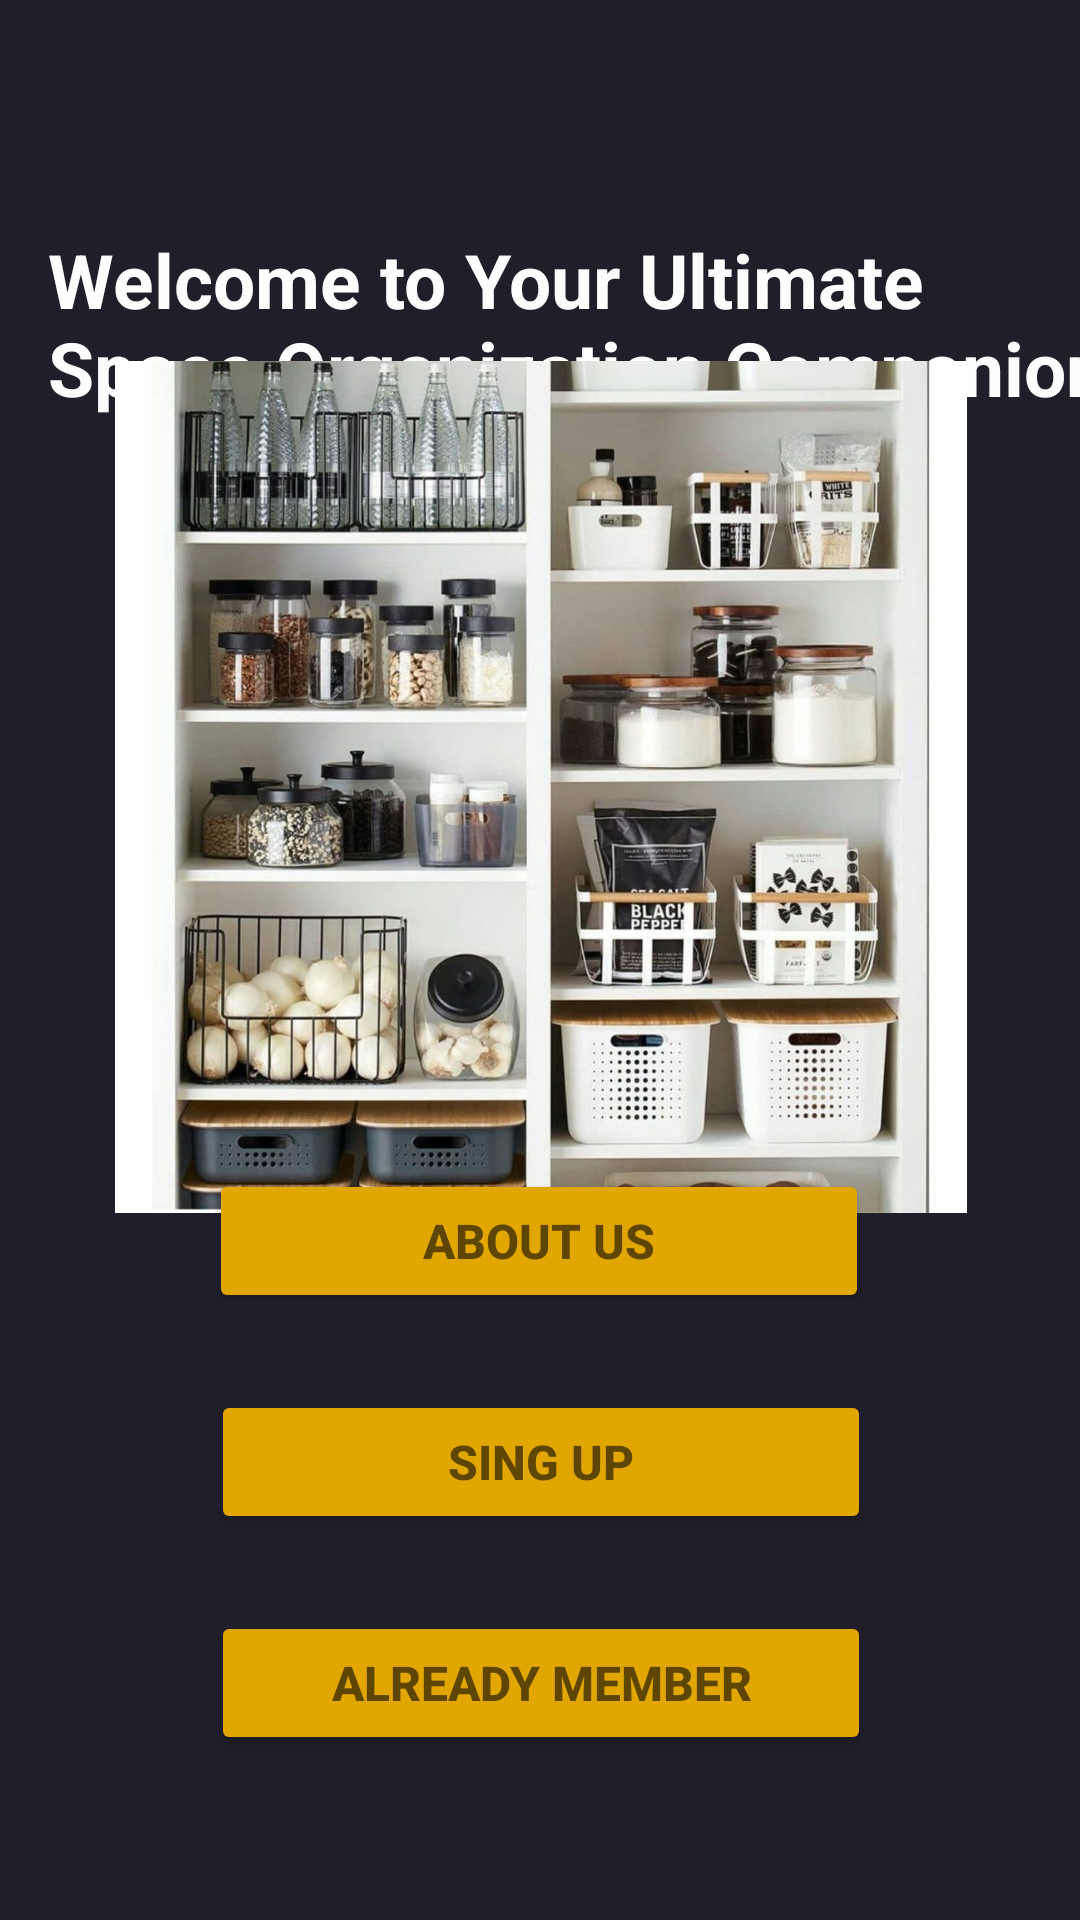

Android layout source for this screen:
<!-- AndroidManifest.xml: application theme Theme.Lab_1_first_project -->
<!-- res/layout/activity_main.xml -->
<?xml version="1.0" encoding="utf-8"?>
<androidx.constraintlayout.widget.ConstraintLayout xmlns:android="http://schemas.android.com/apk/res/android"
    xmlns:app="http://schemas.android.com/apk/res-auto"
    xmlns:tools="http://schemas.android.com/tools"
    android:id="@+id/main"
    android:layout_width="match_parent"
    android:layout_height="match_parent"
    android:background="#201E28"
    android:orientation="vertical"
    tools:context=".MainActivity">

    <TextView
        android:id="@+id/tv_welcome_message"
        android:layout_width="wrap_content"
        android:layout_height="wrap_content"
        android:layout_marginStart="16dp"
        android:layout_marginTop="64dp"
        android:layout_marginBottom="16dp"
        android:text="@string/welcomes_message"
        android:textColor="#fdfdfd"
        android:textSize="25sp"
        android:textStyle="bold"
        app:layout_constraintBottom_toBottomOf="parent"
        app:layout_constraintEnd_toEndOf="parent"
        app:layout_constraintHorizontal_bias="0.0"
        app:layout_constraintStart_toStartOf="parent"
        app:layout_constraintTop_toTopOf="parent"
        app:layout_constraintVertical_bias="0.025" />

    <Button
        android:id="@+id/btn_sing_in"
        android:layout_width="220dp"
        android:layout_height="wrap_content"
        android:backgroundTint="#e2a600"
        android:text="@string/sing_up"
        android:textColor="#5e4602"
        android:textSize="16sp"
        android:textStyle="bold"
        app:layout_constraintBottom_toBottomOf="parent"
        app:layout_constraintEnd_toEndOf="parent"
        app:layout_constraintHorizontal_bias="0.502"
        app:layout_constraintStart_toStartOf="parent"
        app:layout_constraintTop_toBottomOf="@+id/btn_about"
        app:layout_constraintVertical_bias="0.167" />

    <Button
        android:id="@+id/btn_about"
        android:layout_width="220dp"
        android:layout_height="wrap_content"
        android:backgroundTint="#e2a600"
        android:text="@string/about_us"
        android:textColor="#5e4602"
        android:textSize="16sp"
        android:textStyle="bold"
        app:layout_constraintBottom_toBottomOf="parent"
        app:layout_constraintEnd_toEndOf="parent"
        app:layout_constraintHorizontal_bias="0.497"
        app:layout_constraintStart_toStartOf="parent"
        app:layout_constraintTop_toTopOf="parent"
        app:layout_constraintVertical_bias="0.658" />

    <Button
        android:id="@+id/btn_already_member"
        android:layout_width="220dp"
        android:layout_height="wrap_content"
        android:backgroundTint="#e2a600"
        android:text="@string/already_member"
        android:textColor="#5e4602"
        android:textSize="16sp"
        android:textStyle="bold"
        app:layout_constraintBottom_toBottomOf="parent"
        app:layout_constraintEnd_toEndOf="parent"
        app:layout_constraintHorizontal_bias="0.502"
        app:layout_constraintStart_toStartOf="parent"
        app:layout_constraintTop_toBottomOf="@+id/btn_sing_in"
        app:layout_constraintVertical_bias="0.318" />

    <ImageView
        android:id="@+id/imageView"
        android:layout_width="339dp"
        android:layout_height="284dp"
        app:layout_constraintBottom_toBottomOf="parent"
        app:layout_constraintEnd_toEndOf="parent"
        app:layout_constraintStart_toStartOf="parent"
        app:layout_constraintTop_toTopOf="parent"
        app:layout_constraintVertical_bias="0.338"
        app:srcCompat="@drawable/main" />


</androidx.constraintlayout.widget.ConstraintLayout>
<!-- resources referenced by this layout -->
<resources>
  <!-- drawable main: jpeg bitmap (drawable, 162833 bytes) -->
  <string name="about_us">About Us</string>
  <string name="already_member">Already Member</string>
  <string name="sing_up">Sing Up</string>
  <string name="welcomes_message">Welcome to Your Ultimate Space Organization Companion</string>
  <style name="Theme.Lab_1_first_project" parent="Base.Theme.Lab_1_first_project" />
  <style name="Base.Theme.Lab_1_first_project" parent="Theme.Material3.DayNight.NoActionBar">
          
          
      </style>
</resources>
